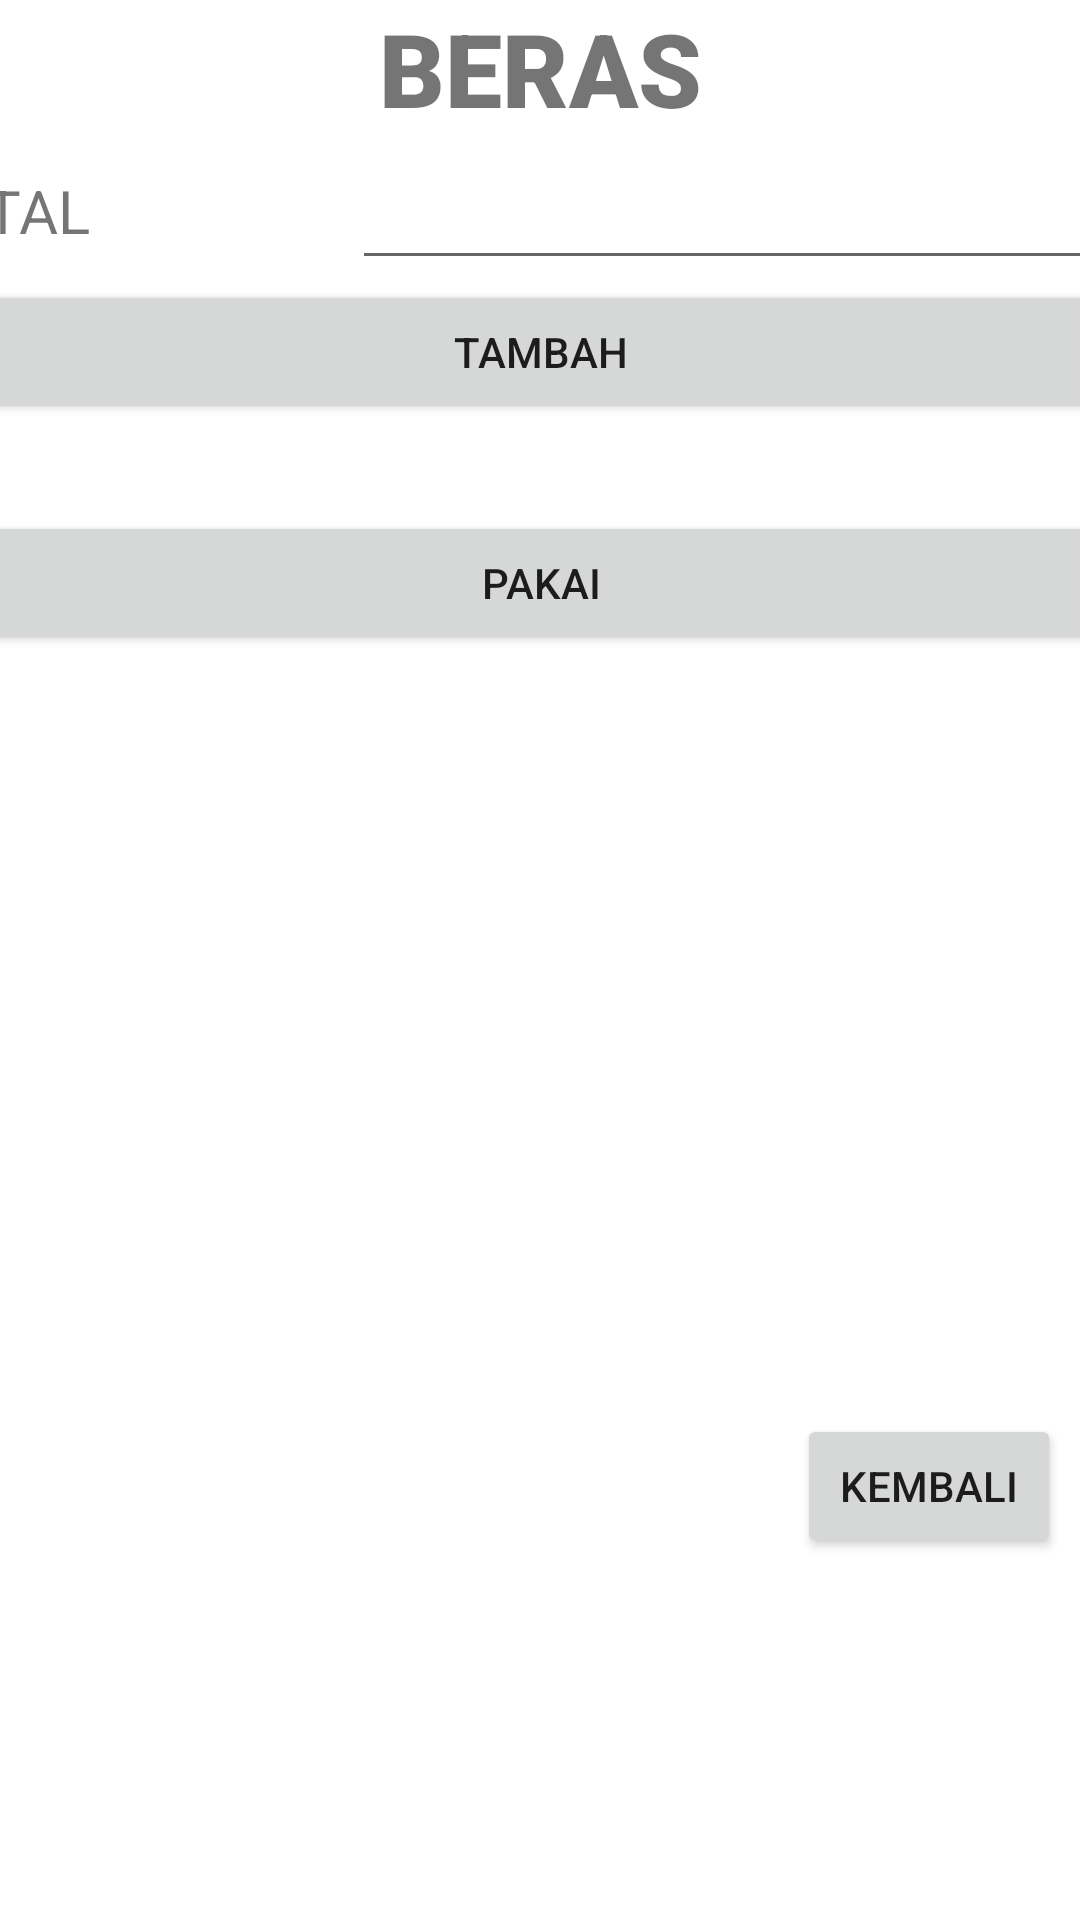

Android layout source for this screen:
<!-- AndroidManifest.xml: application theme Theme.SembakoBulanan -->
<!-- res/layout/activity_beras.xml -->
<?xml version="1.0" encoding="utf-8"?>
<androidx.constraintlayout.widget.ConstraintLayout xmlns:android="http://schemas.android.com/apk/res/android"
    xmlns:app="http://schemas.android.com/apk/res-auto"
    xmlns:tools="http://schemas.android.com/tools"
    android:layout_width="match_parent"
    android:layout_height="match_parent"
    tools:context=".Beras">

    <TextView
        android:id="@+id/textJudul"
        android:layout_width="match_parent"
        android:layout_height="wrap_content"
        android:fontFamily="sans-serif-black"
        android:text="BERAS"
        android:textAlignment="center"
        android:textSize="34sp"
        app:layout_constraintStart_toStartOf="parent"
        app:layout_constraintTop_toTopOf="parent" />

    <LinearLayout
        android:id="@+id/linearLayout"
        android:layout_width="421dp"
        android:layout_height="528dp"
        android:orientation="vertical"
        app:layout_constraintEnd_toEndOf="parent"
        app:layout_constraintStart_toStartOf="parent"
        app:layout_constraintTop_toBottomOf="@+id/textJudul">

        <LinearLayout
            android:layout_width="match_parent"
            android:layout_height="wrap_content"
            android:orientation="horizontal">

            <TextView
                android:id="@+id/textView7"
                android:layout_width="84dp"
                android:layout_height="wrap_content"
                android:layout_weight="1"
                android:text="TOTAL"
                android:textSize="20sp" />

            <EditText
                android:id="@+id/editTextTotal"
                android:layout_width="wrap_content"
                android:layout_height="wrap_content"
                android:layout_weight="1"
                android:ems="10"
                android:inputType="textPersonName"
                android:minHeight="48dp"
                tools:ignore="SpeakableTextPresentCheck" />

        </LinearLayout>


        <LinearLayout
            android:layout_width="match_parent"
            android:layout_height="77dp"
            android:orientation="horizontal">


            <Button
                android:id="@+id/button7"
                android:layout_width="wrap_content"
                android:layout_height="wrap_content"
                android:layout_weight="1"
                android:text="Tambah"
                app:icon="@drawable/tambah"
                app:iconSize="40dp"
                app:iconTint="@color/white" />
        </LinearLayout>

        <LinearLayout
            android:layout_width="match_parent"
            android:layout_height="77dp"
            android:orientation="horizontal">

            <Button
                android:id="@+id/button8"
                android:layout_width="wrap_content"
                android:layout_height="wrap_content"
                android:layout_weight="1"
                android:text="Pakai"
                app:icon="@drawable/pakai"
                app:iconSize="40dp"
                app:iconTint="@color/white" />
        </LinearLayout>


    </LinearLayout>
    <Button
        android:id="@+id/btnKembali"
        android:layout_width="wrap_content"
        android:layout_height="wrap_content"
        android:text="Kembali"
        app:layout_constraintBottom_toBottomOf="parent"
        app:layout_constraintEnd_toEndOf="parent"
        app:layout_constraintHorizontal_bias="0.977"
        app:layout_constraintStart_toStartOf="parent"
        app:layout_constraintTop_toTopOf="parent"
        app:layout_constraintVertical_bias="0.796" />
</androidx.constraintlayout.widget.ConstraintLayout>
<!-- resources referenced by this layout -->
<resources>
  <style name="Theme.SembakoBulanan" parent="Theme.MaterialComponents.DayNight.DarkActionBar">
          
          <item name="colorPrimary">@color/purple_500</item>
          <item name="colorPrimaryVariant">@color/purple_700</item>
          <item name="colorOnPrimary">@color/white</item>
          
          <item name="colorSecondary">@color/teal_200</item>
          <item name="colorSecondaryVariant">@color/teal_700</item>
          <item name="colorOnSecondary">@color/black</item>
          
          <item name="android:statusBarColor" tools:targetApi="l">?attr/colorPrimaryVariant</item>
          
      </style>
  <!-- not gathered from this repository: default colours our renderer supplied (Android Studio template values) -->
  <color name="purple_500">#FF6200EE</color>
  <color name="purple_700">#FF3700B3</color>
  <color name="teal_200">#FF03DAC5</color>
  <color name="teal_700">#FF018786</color>
  <color name="black">#FF000000</color>
  <color name="white">#FFFFFFFF</color>
</resources>
